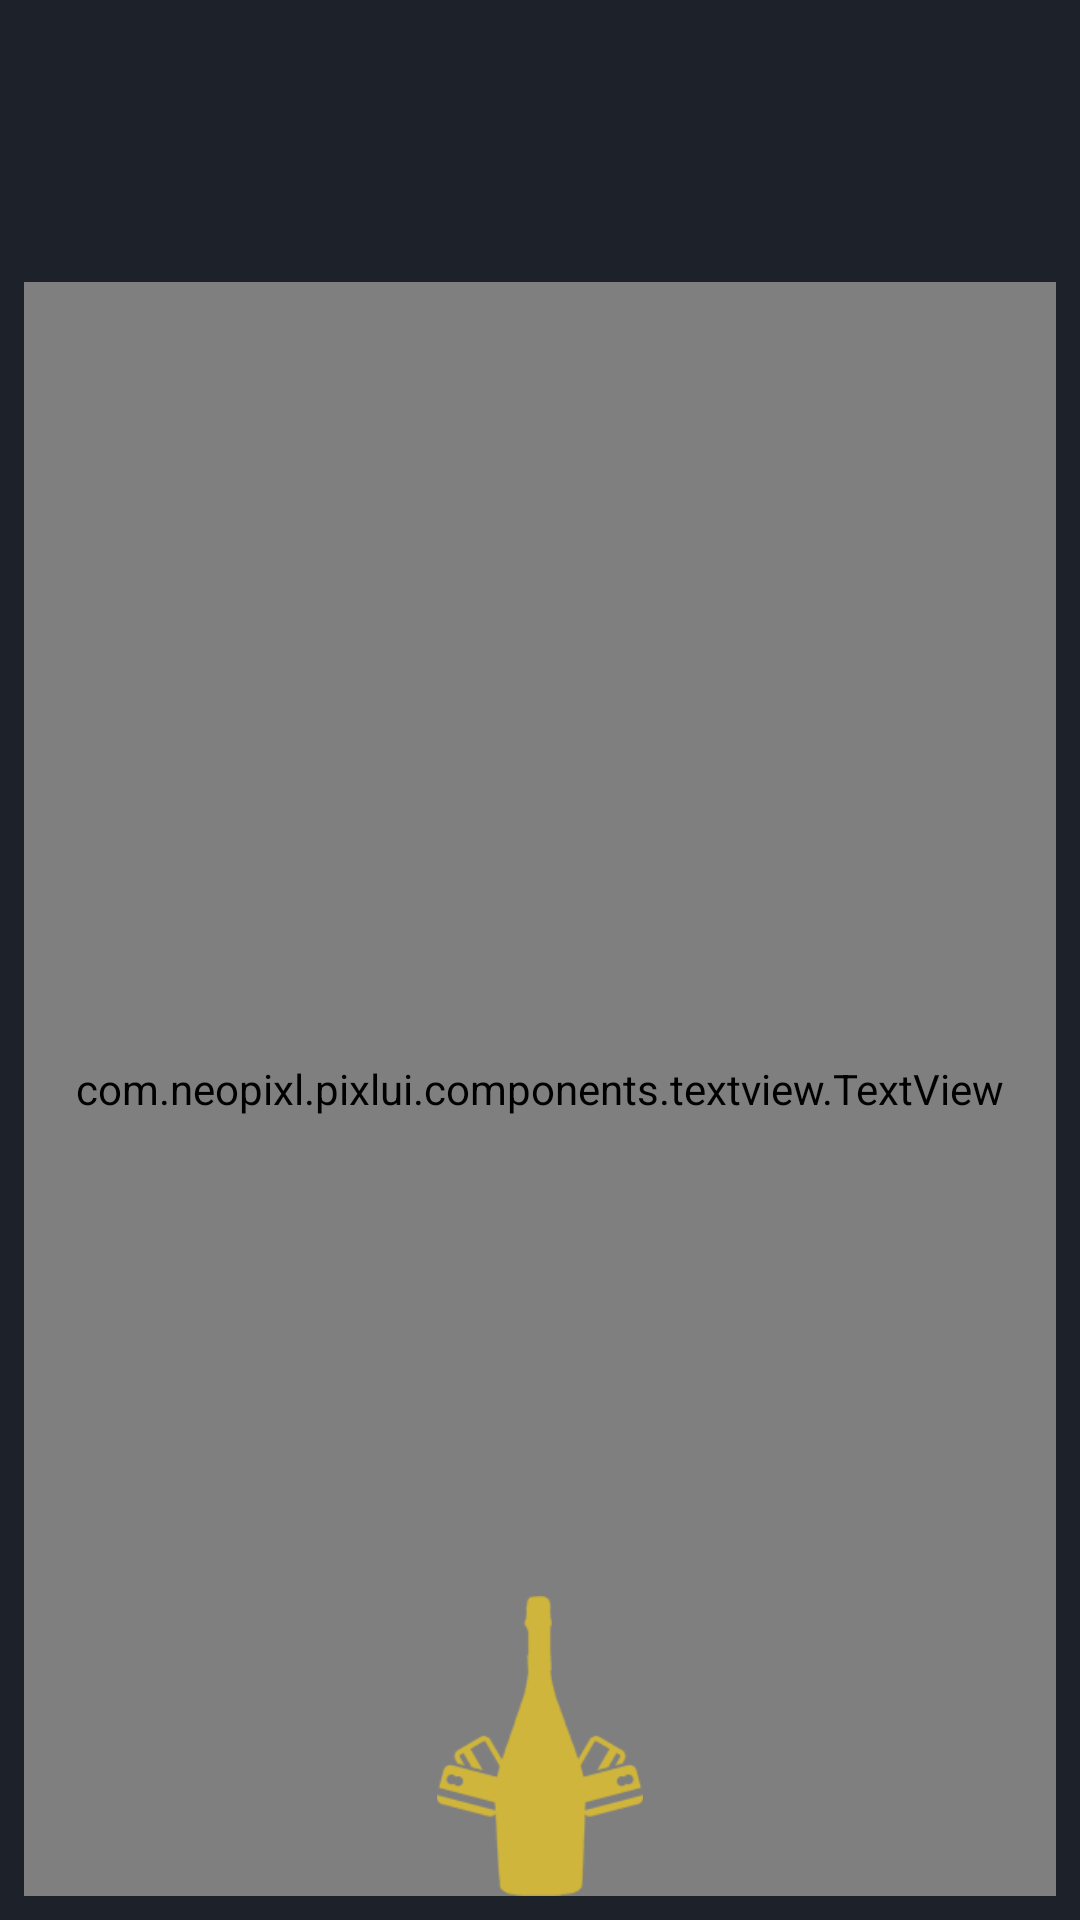

Produce the Android XML layout that renders to this screen, including the resource entries it uses.
<!-- AndroidManifest.xml: application theme AppTheme -->
<!-- res/layout/about_the_app_fragment.xml -->
<?xml version="1.0" encoding="utf-8"?>
<RelativeLayout xmlns:android="http://schemas.android.com/apk/res/android"
    xmlns:app="http://schemas.android.com/apk/res-auto"
    xmlns:pixlui="http://schemas.android.com/apk/com.neopixl.pixlui"
    android:layout_width="match_parent"
    android:layout_height="match_parent"
android:background="@color/booking_background"
    android:padding="8dp"
    app:layout_behavior="@string/appbar_scrolling_view_behavior">

    <RelativeLayout
        android:layout_width="match_parent"
        android:layout_marginTop="?attr/actionBarSize"

        android:layout_height="wrap_content">

        <com.neopixl.pixlui.components.textview.TextView
            android:id="@+id/text"
            android:layout_width="match_parent"
            android:layout_height="match_parent"
            android:gravity="center_horizontal"
            android:text="@string/about_app"
            android:layout_marginTop="30dp"
            android:typeface="serif"
            android:textColor="@android:color/white"
            pixlui:typeface="Titillium-Regular.otf"/>

        <ImageView
            android:layout_width="70dp"
            android:layout_height="100dp"
            android:layout_alignParentBottom="true"
            android:layout_centerHorizontal="true"
            android:src="@drawable/about_logo" />
    </RelativeLayout>

</RelativeLayout>
<!-- resources referenced by this layout -->
<resources>
  <color name="booking_background">#1D212A</color>
  <!-- drawable about_logo: png bitmap (drawable, 5068 bytes) -->
  <string name="about_app">
          "BottlePop is an exclusive mobile application that gets you access to curated nightlife and special events around the world. \n \nBacked by a world Class technology company and a founding team that's known for there champagne popping and vodka guzzling habits you can rest assured that you arein good hands. \n \nOur new ranking algorithm puts you against the bottle popping elite. Now you can see where you stand when it comes to being the king of Nightlife! \n \nGo ahead and book the club of your choice and have a night filled with champagne popping bottles!"
      </string>
  <style name="AppTheme" parent="Theme.AppCompat.Light.NoActionBar">
          
          <item name="colorPrimary">@color/style_color_primary_dark</item>
          <item name="colorPrimaryDark">@color/style_color_primary_dark</item>
          <item name="colorAccent">@color/style_color_accent</item>
          <item name="colorControlHighlight">@color/fab_color_pressed</item>
  
      </style>
  <color name="style_color_primary_dark">#D6C058</color>
  <color name="style_color_accent">#D3BE57</color>
  <color name="fab_color_pressed">#D3BE57</color>
</resources>
